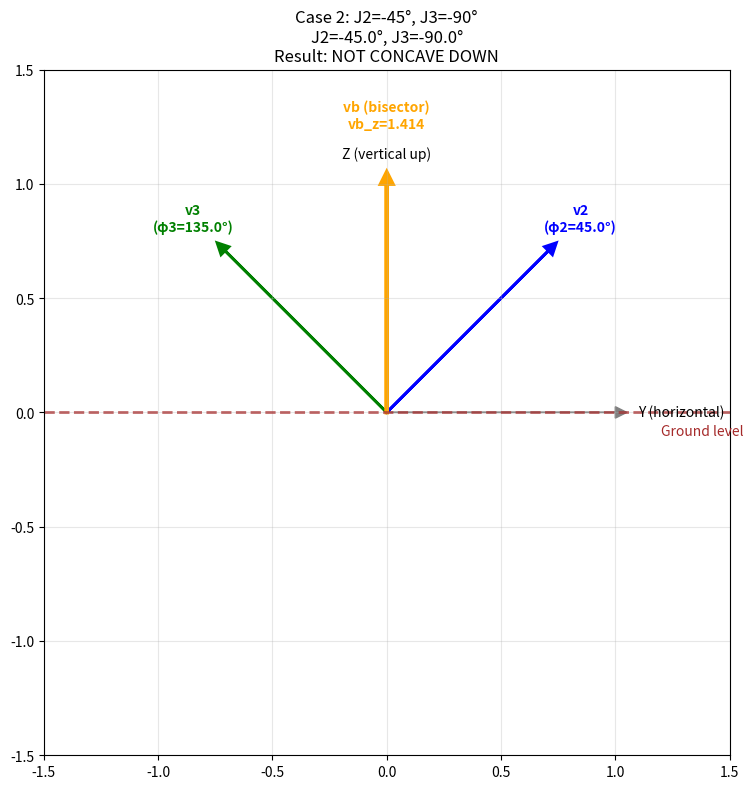
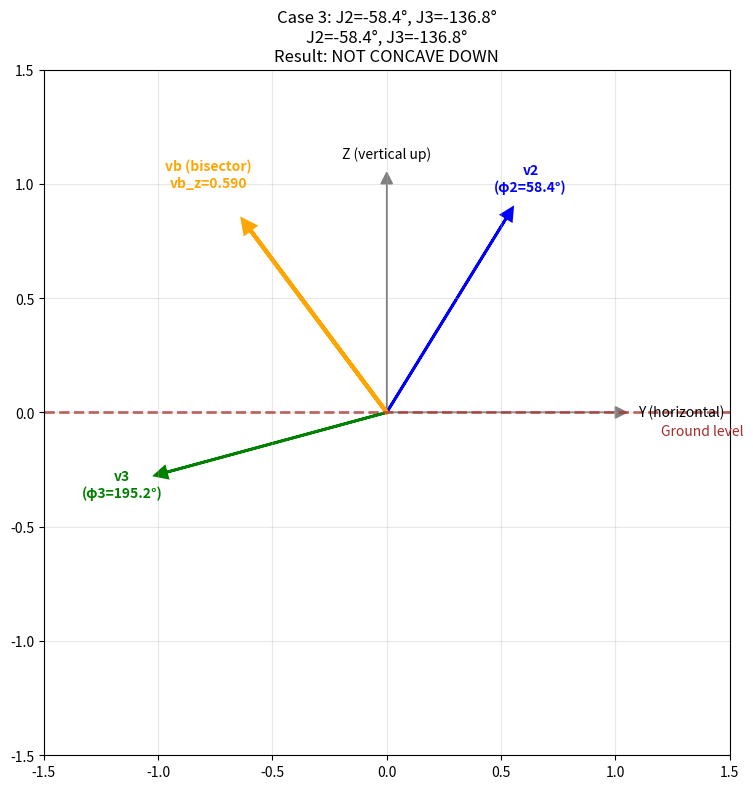

Source code (Python) for these figures, in order:
#!/usr/bin/env python3
"""
Analysis of the concave-down detection algorithm for robot arm configurations.

This script analyzes the geometric logic for detecting when a robot arm 
has an "elbow drooping" configuration that points toward the ground.

Algorithm under analysis:
1. Uses Y-Z plane (Y: horizontal, Z: vertical-up)
2. Link-2 direction φ2 = -J2
3. Link-3 direction φ3 = -(J2 + J3)
4. Creates unit vectors v2, v3 from these angles
5. Calculates angle-bisector vector vb ∝ v2 + v3
6. If Z-component of vb < 0, then bisector points downward → concave-down
7. Special rule: when |J2 + π/2| ≤ tolerance (≈ J2 = -90°), always treat as UP
"""

import numpy as np
import matplotlib.pyplot as plt
from math import pi, cos, sin, sqrt, degrees, radians

class ConcaveDownAnalyzer:
    def __init__(self, tolerance=0.1):
        """
        Initialize the analyzer with tolerance for special case detection.
        
        Args:
            tolerance: Tolerance for detecting J2 ≈ -90° case (radians)
        """
        self.tolerance = tolerance
    
    def calculate_link_directions(self, J2, J3):
        """
        Calculate the link direction angles according to the algorithm.
        
        Args:
            J2: Joint 2 angle (radians)
            J3: Joint 3 angle (radians)
            
        Returns:
            tuple: (φ2, φ3) - Link direction angles
        """
        phi2 = -J2
        phi3 = -(J2 + J3)
        return phi2, phi3
    
    def calculate_unit_vectors(self, phi2, phi3):
        """
        Calculate unit vectors for link directions in Y-Z plane.
        
        Args:
            phi2: Link-2 direction angle (radians)
            phi3: Link-3 direction angle (radians)
            
        Returns:
            tuple: (v2, v3) - Unit vectors as numpy arrays [y, z]
        """
        v2 = np.array([cos(phi2), sin(phi2)])
        v3 = np.array([cos(phi3), sin(phi3)])
        return v2, v3
    
    def calculate_bisector(self, v2, v3):
        """
        Calculate the angle bisector vector.
        
        Args:
            v2: Unit vector for link-2 direction
            v3: Unit vector for link-3 direction
            
        Returns:
            numpy.array: Bisector vector (not necessarily unit length)
        """
        vb = v2 + v3
        return vb
    
    def is_concave_down(self, J2, J3):
        """
        Determine if the arm configuration is concave down.
        
        Args:
            J2: Joint 2 angle (radians)
            J3: Joint 3 angle (radians)
            
        Returns:
            tuple: (is_concave_down, analysis_data)
        """
        # Special case: J2 ≈ -90°
        if abs(J2 + pi/2) <= self.tolerance:
            return False, {
                'special_case': True,
                'reason': 'J2 ≈ -90° (vertical up)',
                'J2_deg': degrees(J2),
                'J3_deg': degrees(J3)
            }
        
        # Calculate link directions
        phi2, phi3 = self.calculate_link_directions(J2, J3)
        
        # Calculate unit vectors
        v2, v3 = self.calculate_unit_vectors(phi2, phi3)
        
        # Calculate bisector
        vb = self.calculate_bisector(v2, v3)
        
        # Check if bisector points downward
        is_down = vb[1] < 0  # Z-component (index 1) < 0
        
        analysis_data = {
            'special_case': False,
            'J2_deg': degrees(J2),
            'J3_deg': degrees(J3),
            'phi2_deg': degrees(phi2),
            'phi3_deg': degrees(phi3),
            'v2': v2,
            'v3': v3,
            'vb': vb,
            'vb_z': vb[1],
            'is_concave_down': is_down
        }
        
        return is_down, analysis_data
    
    def analyze_test_cases(self):
        """Analyze the specific test cases mentioned."""
        test_cases = [
            (-90, 0, "J2 = -90°, J3 = 0° (should be UP)"),
            (-45, -90, "J2 = -45°, J3 = -90° (might be concave down)"),
            (-58.4, -136.8, "J2 = -58.4°, J3 = -136.8° (problematic case)")
        ]
        
        results = []
        for J2_deg, J3_deg, description in test_cases:
            J2_rad = radians(J2_deg)
            J3_rad = radians(J3_deg)
            
            is_down, data = self.is_concave_down(J2_rad, J3_rad)
            
            result = {
                'description': description,
                'J2_deg': J2_deg,
                'J3_deg': J3_deg,
                'is_concave_down': is_down,
                'data': data
            }
            results.append(result)
        
        return results
    
    def print_analysis(self, results):
        """Print detailed analysis of test cases."""
        print("=" * 80)
        print("CONCAVE DOWN ALGORITHM ANALYSIS")
        print("=" * 80)
        
        for i, result in enumerate(results, 1):
            print(f"\nTest Case {i}: {result['description']}")
            print("-" * 60)
            
            data = result['data']
            
            if data['special_case']:
                print(f"SPECIAL CASE: {data['reason']}")
                print(f"Result: NOT concave down (forced UP)")
            else:
                print(f"J2 = {data['J2_deg']:.1f}°, J3 = {data['J3_deg']:.1f}°")
                print(f"φ2 = -J2 = {data['phi2_deg']:.1f}°")
                print(f"φ3 = -(J2+J3) = {data['phi3_deg']:.1f}°")
                print(f"v2 = [{data['v2'][0]:.3f}, {data['v2'][1]:.3f}] (Y,Z)")
                print(f"v3 = [{data['v3'][0]:.3f}, {data['v3'][1]:.3f}] (Y,Z)")
                print(f"vb = v2 + v3 = [{data['vb'][0]:.3f}, {data['vb'][1]:.3f}]")
                print(f"vb_z = {data['vb_z']:.3f}")
                print(f"vb_z < 0? {data['vb_z'] < 0}")
            
            print(f"RESULT: {'CONCAVE DOWN' if result['is_concave_down'] else 'NOT CONCAVE DOWN'}")
    
    def visualize_configuration(self, J2, J3, title=""):
        """
        Visualize the arm configuration and bisector.
        
        Args:
            J2: Joint 2 angle (radians)
            J3: Joint 3 angle (radians)
            title: Plot title
        """
        is_down, data = self.is_concave_down(J2, J3)
        
        if data['special_case']:
            # For special case, create a simple visualization
            fig, ax = plt.subplots(1, 1, figsize=(8, 6))
            ax.text(0.5, 0.5, f"SPECIAL CASE\n{data['reason']}\nForced: NOT CONCAVE DOWN", 
                   ha='center', va='center', fontsize=14, 
                   bbox=dict(boxstyle="round,pad=0.3", facecolor="yellow"))
            ax.set_xlim(-1, 1)
            ax.set_ylim(-1, 1)
            ax.set_title(title)
            ax.axis('off')
            return fig
        
        # Calculate link directions
        phi2, phi3 = self.calculate_link_directions(J2, J3)
        v2, v3 = self.calculate_unit_vectors(phi2, phi3)
        vb = self.calculate_bisector(v2, v3)
        
        # Normalize bisector for visualization
        vb_norm = vb / np.linalg.norm(vb) if np.linalg.norm(vb) > 0 else vb
        
        fig, ax = plt.subplots(1, 1, figsize=(10, 8))
        
        # Plot coordinate system
        ax.arrow(0, 0, 1, 0, head_width=0.05, head_length=0.05, fc='gray', ec='gray')
        ax.text(1.1, 0, 'Y (horizontal)', ha='left', va='center')
        ax.arrow(0, 0, 0, 1, head_width=0.05, head_length=0.05, fc='gray', ec='gray')
        ax.text(0, 1.1, 'Z (vertical up)', ha='center', va='bottom')
        
        # Plot link direction vectors
        ax.arrow(0, 0, v2[0], v2[1], head_width=0.05, head_length=0.05, 
                fc='blue', ec='blue', linewidth=2)
        ax.text(v2[0]*1.2, v2[1]*1.2, f'v2\n(φ2={degrees(phi2):.1f}°)', 
               ha='center', va='center', color='blue', fontweight='bold')
        
        ax.arrow(0, 0, v3[0], v3[1], head_width=0.05, head_length=0.05, 
                fc='green', ec='green', linewidth=2)
        ax.text(v3[0]*1.2, v3[1]*1.2, f'v3\n(φ3={degrees(phi3):.1f}°)', 
               ha='center', va='center', color='green', fontweight='bold')
        
        # Plot bisector vector
        color = 'red' if vb[1] < 0 else 'orange'
        ax.arrow(0, 0, vb_norm[0], vb_norm[1], head_width=0.05, head_length=0.05, 
                fc=color, ec=color, linewidth=3)
        ax.text(vb_norm[0]*1.3, vb_norm[1]*1.3, f'vb (bisector)\nvb_z={vb[1]:.3f}', 
               ha='center', va='center', color=color, fontweight='bold')
        
        # Add ground line
        ax.axhline(y=0, color='brown', linestyle='--', alpha=0.7, linewidth=2)
        ax.text(1.2, -0.05, 'Ground level', ha='left', va='top', color='brown')
        
        # Formatting
        ax.set_xlim(-1.5, 1.5)
        ax.set_ylim(-1.5, 1.5)
        ax.set_aspect('equal')
        ax.grid(True, alpha=0.3)
        ax.set_title(f"{title}\nJ2={degrees(J2):.1f}°, J3={degrees(J3):.1f}°\n"
                    f"Result: {'CONCAVE DOWN' if is_down else 'NOT CONCAVE DOWN'}")
        
        return fig

def main():
    """Main analysis function."""
    analyzer = ConcaveDownAnalyzer(tolerance=0.1)
    
    # Analyze test cases
    results = analyzer.analyze_test_cases()
    analyzer.print_analysis(results)
    
    print("\n" + "=" * 80)
    print("ALGORITHM VALIDATION")
    print("=" * 80)
    
    # Validate the algorithm logic
    print("\n1. ANGLE CALCULATIONS:")
    print("   φ2 = -J2: This maps J2 to standard mathematical angles")
    print("   φ3 = -(J2 + J3): This represents the absolute orientation of link-3")
    print("   For UR5: J2=0° means horizontal, J2=-90° means vertical up")
    print("   The negative signs convert from joint angles to geometric angles")
    
    print("\n2. UNIT VECTOR CALCULATIONS:")
    print("   v2 = [cos(φ2), sin(φ2)]: Standard unit vector in Y-Z plane")
    print("   v3 = [cos(φ3), sin(φ3)]: Standard unit vector in Y-Z plane")
    print("   These correctly represent link directions")
    
    print("\n3. BISECTOR CALCULATION:")
    print("   vb = v2 + v3: Vector addition gives bisector direction")
    print("   This is mathematically sound for angle bisectors")
    print("   The resulting vector points in the bisector direction")
    
    print("\n4. CONCAVE DOWN DETECTION:")
    print("   vb_z < 0: Checks if bisector points below horizontal")
    print("   This correctly identifies when the 'elbow' points downward")
    
    print("\n5. SPECIAL CASE HANDLING:")
    print("   |J2 + π/2| ≤ tolerance: Detects when J2 ≈ -90°")
    print("   This handles the vertical configuration appropriately")
    
    # Create visualizations
    print("\n" + "=" * 80)
    print("CREATING VISUALIZATIONS...")
    print("=" * 80)
    
    test_cases = [
        (-90, 0, "Case 1: J2=-90°, J3=0°"),
        (-45, -90, "Case 2: J2=-45°, J3=-90°"),
        (-58.4, -136.8, "Case 3: J2=-58.4°, J3=-136.8°")
    ]
    
    for J2_deg, J3_deg, title in test_cases:
        J2_rad = radians(J2_deg)
        J3_rad = radians(J3_deg)
        
        fig = analyzer.visualize_configuration(J2_rad, J3_rad, title)
        plt.tight_layout()
        plt.show()
        plt.close()

if __name__ == "__main__":
    main()
